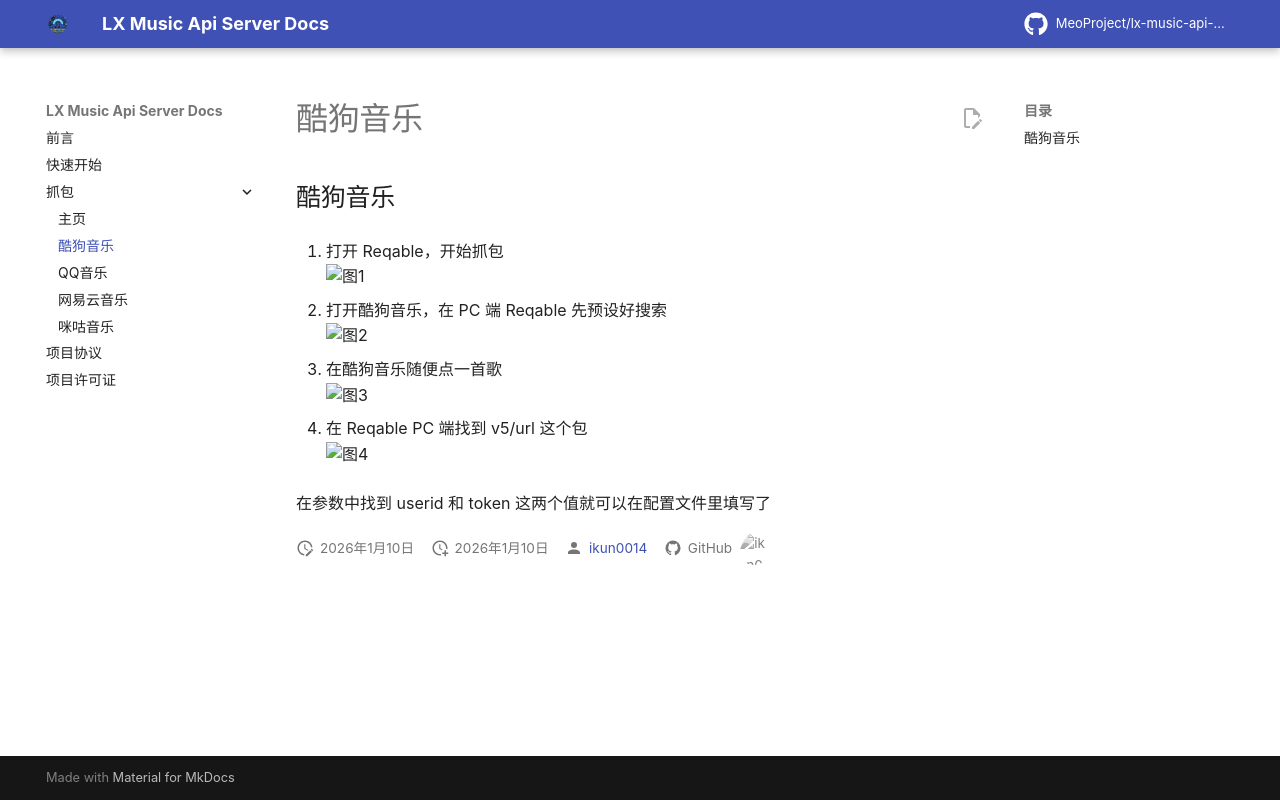

repository: MeoProject/lx-music-api-server · page: capture/kugou/index.html · generator: mkdocs

## 酷狗音乐

1. 打开 Reqable，开始抓包  
   ![图1](https://gitcode-user-img.obs.cn-north-4.myhuaweicloud.com:443/bf/fc/1b2ff5c28feaad38721070e6491a38979771d46027251ab5fdab77381f5c4d49.png?response-content-type=image/png)

2. 打开酷狗音乐，在 PC 端 Reqable 先预设好搜索  
   ![图2](https://gitcode-user-img.obs.cn-north-4.myhuaweicloud.com:443/cd/ec/3c9d20e17cda5f6b3a84761e82bfc719250af25842552abb85064a28f056b753.png?response-content-type=image/png)

3. 在酷狗音乐随便点一首歌  
   ![图3](https://gitcode-user-img.obs.cn-north-4.myhuaweicloud.com:443/dc/bc/67d230175763cbcb55692fd7984289d76fdb2c37b4115e3df027208057df9cc6.png?response-content-type=image/png)

4. 在 Reqable PC 端找到 v5/url 这个包  
   ![图4](https://gitcode-user-img.obs.cn-north-4.myhuaweicloud.com:443/be/bd/be5b2514713d7ebe3009c949c576e89b85bde1460b739300b3a527db023e4947.png?response-content-type=image/png)

在参数中找到 userid 和 token 这两个值就可以在配置文件里填写了
